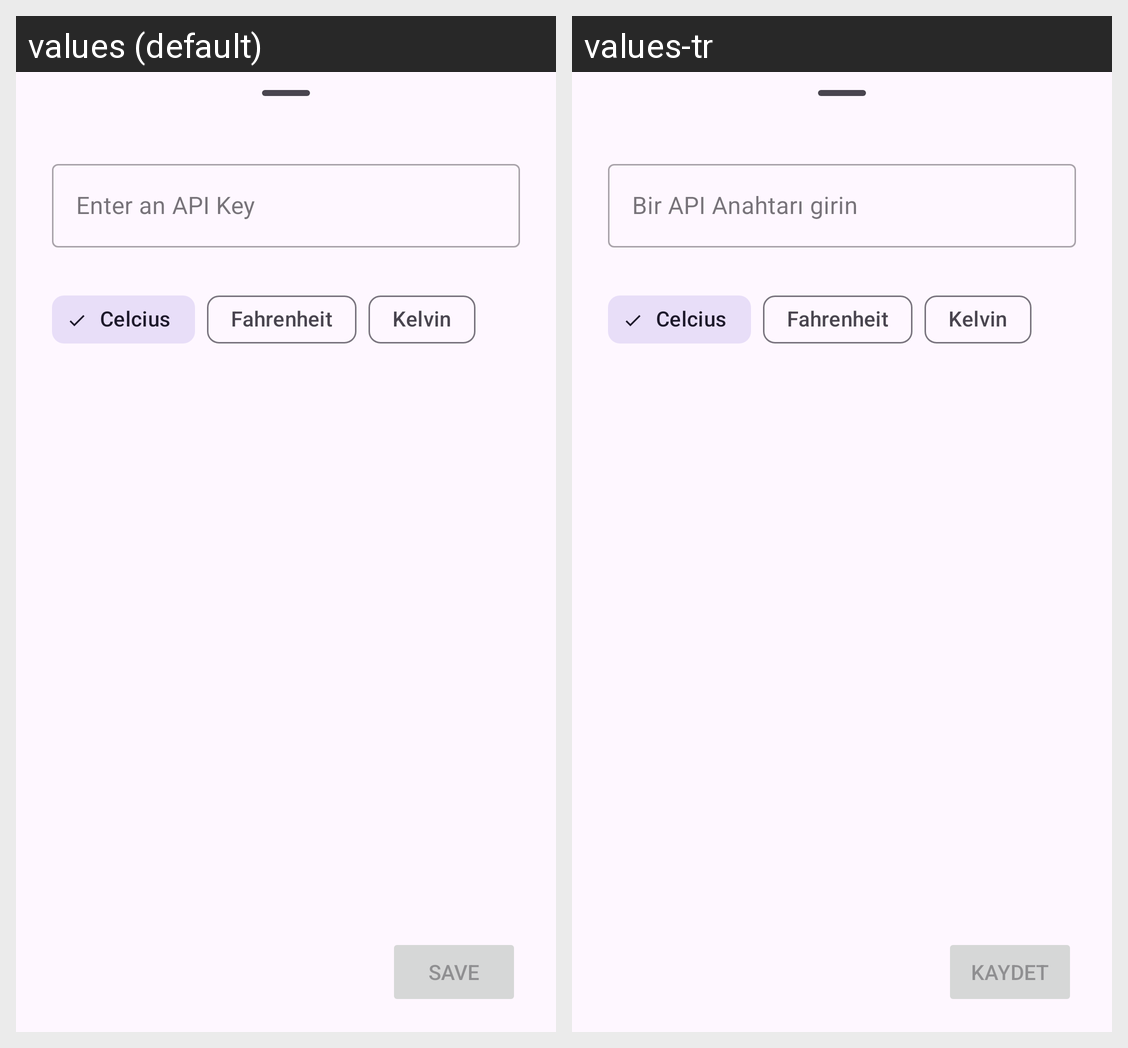

Here is an Android app screen in its default locale and in the app's own translations. Write out the translated-string differences for the strings that appear on this screen.
Android screen res/layout/fragment_settings_bottom_sheet.xml rendered under 2 locales, left to right: values (default), values-tr. Device: Nexus 5 (rendered at 1080×1920; each locale shown at half size, 540×960, under a caption strip naming it); theme Theme.Meteo.
Strings drawn on this screen, with the default value and each locale's value (text and hints the layout hard-codes, and strings that could not be matched under every locale, appear in the picture but are not listed):

enter_an_api_key
  values: Enter an API Key
  values-tr: Bir API Anahtarı girin

celcius
  values: Celcius
  values-tr: Celcius  [not translated; the default value is used]

fahrenheit
  values: Fahrenheit
  values-tr: Fahrenheit  [not translated; the default value is used]

kelvin
  values: Kelvin
  values-tr: Kelvin  [not translated; the default value is used]

save
  values: Save
  values-tr: Kaydet
